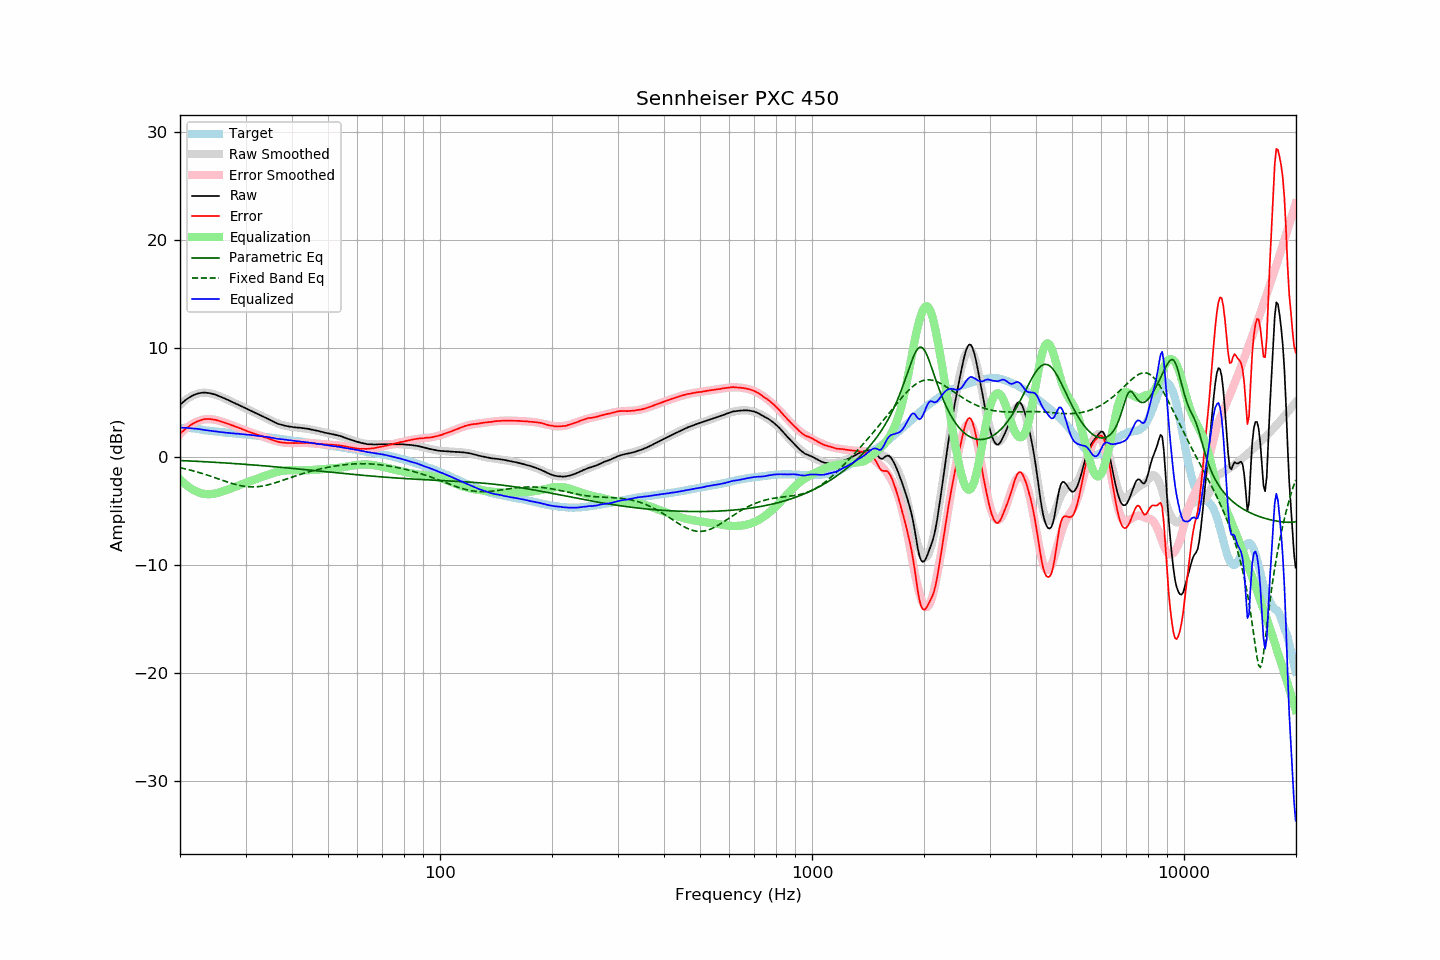

Data behind this chart, as committed beside it:
frequency, raw, error, smoothed, error_smoothed, equalization, parametric_eq, fixed_band_eq, equalized_raw, equalized_smoothed, target
20.00, 4.78, 2.12, 4.78, 2.09, -2.09, -0.36, -1.02, 2.69, 2.69, 2.67
20.20, 4.92, 2.26, 4.92, 2.24, -2.24, -0.37, -1.06, 2.68, 2.68, 2.67
20.40, 5.04, 2.38, 5.05, 2.38, -2.38, -0.37, -1.09, 2.66, 2.67, 2.67
20.61, 5.17, 2.50, 5.18, 2.51, -2.51, -0.38, -1.12, 2.66, 2.66, 2.67
20.81, 5.29, 2.63, 5.29, 2.64, -2.64, -0.39, -1.16, 2.66, 2.65, 2.67
21.02, 5.39, 2.73, 5.40, 2.75, -2.75, -0.39, -1.19, 2.64, 2.64, 2.67
21.23, 5.49, 2.85, 5.49, 2.86, -2.86, -0.40, -1.23, 2.63, 2.63, 2.65
21.44, 5.58, 2.95, 5.58, 2.96, -2.96, -0.41, -1.27, 2.63, 2.62, 2.64
21.66, 5.65, 3.03, 5.65, 3.05, -3.05, -0.41, -1.31, 2.60, 2.60, 2.62
21.87, 5.72, 3.13, 5.72, 3.13, -3.13, -0.42, -1.35, 2.59, 2.59, 2.60
22.09, 5.78, 3.20, 5.78, 3.20, -3.20, -0.43, -1.39, 2.58, 2.57, 2.59
22.31, 5.82, 3.27, 5.82, 3.27, -3.27, -0.44, -1.43, 2.56, 2.56, 2.56
22.54, 5.86, 3.33, 5.86, 3.32, -3.32, -0.44, -1.47, 2.54, 2.53, 2.54
22.76, 5.89, 3.38, 5.89, 3.37, -3.37, -0.45, -1.52, 2.52, 2.51, 2.52
22.99, 5.91, 3.43, 5.90, 3.41, -3.41, -0.46, -1.56, 2.50, 2.49, 2.49
23.22, 5.91, 3.46, 5.91, 3.44, -3.44, -0.47, -1.61, 2.47, 2.47, 2.46
23.45, 5.91, 3.49, 5.91, 3.46, -3.46, -0.48, -1.66, 2.45, 2.44, 2.43
23.69, 5.89, 3.48, 5.90, 3.47, -3.47, -0.48, -1.71, 2.42, 2.42, 2.42
23.92, 5.88, 3.49, 5.88, 3.47, -3.47, -0.49, -1.76, 2.41, 2.40, 2.40
24.16, 5.85, 3.47, 5.85, 3.47, -3.47, -0.50, -1.81, 2.39, 2.38, 2.39
24.40, 5.81, 3.45, 5.81, 3.45, -3.45, -0.51, -1.86, 2.36, 2.36, 2.37
24.65, 5.77, 3.43, 5.77, 3.43, -3.43, -0.52, -1.91, 2.34, 2.34, 2.35
24.89, 5.73, 3.41, 5.73, 3.40, -3.40, -0.53, -1.96, 2.33, 2.33, 2.33
25.14, 5.67, 3.36, 5.68, 3.37, -3.37, -0.54, -2.01, 2.31, 2.31, 2.32
25.39, 5.62, 3.33, 5.62, 3.33, -3.33, -0.54, -2.06, 2.29, 2.29, 2.30
25.65, 5.56, 3.28, 5.56, 3.28, -3.28, -0.55, -2.12, 2.28, 2.28, 2.29
25.91, 5.49, 3.24, 5.50, 3.24, -3.24, -0.56, -2.17, 2.26, 2.26, 2.26
26.16, 5.43, 3.19, 5.44, 3.19, -3.19, -0.57, -2.22, 2.24, 2.25, 2.25
26.43, 5.36, 3.13, 5.37, 3.14, -3.14, -0.58, -2.27, 2.23, 2.23, 2.24
26.69, 5.29, 3.09, 5.30, 3.08, -3.08, -0.59, -2.32, 2.21, 2.22, 2.21
26.96, 5.23, 3.04, 5.23, 3.03, -3.03, -0.60, -2.37, 2.20, 2.20, 2.20
27.23, 5.16, 2.98, 5.16, 2.98, -2.98, -0.61, -2.42, 2.19, 2.18, 2.19
27.50, 5.08, 2.91, 5.09, 2.92, -2.92, -0.62, -2.46, 2.16, 2.17, 2.18
27.77, 5.02, 2.87, 5.02, 2.87, -2.87, -0.63, -2.51, 2.16, 2.16, 2.16
28.05, 4.95, 2.81, 4.95, 2.81, -2.81, -0.64, -2.55, 2.14, 2.14, 2.15
28.33, 4.87, 2.75, 4.88, 2.75, -2.75, -0.65, -2.59, 2.12, 2.13, 2.13
28.62, 4.81, 2.70, 4.81, 2.70, -2.70, -0.66, -2.63, 2.12, 2.12, 2.12
28.90, 4.74, 2.65, 4.74, 2.64, -2.64, -0.67, -2.66, 2.10, 2.10, 2.10
29.19, 4.66, 2.59, 4.67, 2.58, -2.58, -0.68, -2.69, 2.08, 2.09, 2.08
29.48, 4.60, 2.53, 4.60, 2.52, -2.52, -0.69, -2.72, 2.08, 2.08, 2.08
29.78, 4.53, 2.47, 4.53, 2.46, -2.46, -0.71, -2.74, 2.07, 2.06, 2.07
30.08, 4.46, 2.41, 4.46, 2.41, -2.41, -0.72, -2.76, 2.06, 2.05, 2.06
30.38, 4.38, 2.35, 4.38, 2.35, -2.35, -0.73, -2.78, 2.03, 2.03, 2.04
30.68, 4.31, 2.29, 4.31, 2.30, -2.30, -0.74, -2.79, 2.02, 2.02, 2.03
30.99, 4.24, 2.25, 4.24, 2.24, -2.24, -0.75, -2.80, 2.00, 2.00, 2.00
31.30, 4.16, 2.18, 4.17, 2.19, -2.19, -0.76, -2.80, 1.98, 1.99, 1.99
31.61, 4.10, 2.13, 4.10, 2.13, -2.13, -0.77, -2.80, 1.97, 1.97, 1.98
31.93, 4.02, 2.07, 4.03, 2.08, -2.08, -0.79, -2.79, 1.94, 1.95, 1.96
32.24, 3.95, 2.03, 3.96, 2.03, -2.03, -0.80, -2.78, 1.92, 1.93, 1.93
32.57, 3.89, 1.99, 3.89, 1.98, -1.98, -0.81, -2.76, 1.91, 1.91, 1.91
32.89, 3.82, 1.93, 3.82, 1.93, -1.93, -0.82, -2.75, 1.89, 1.89, 1.90
33.22, 3.75, 1.89, 3.75, 1.88, -1.88, -0.83, -2.72, 1.88, 1.87, 1.87
33.55, 3.68, 1.83, 3.67, 1.82, -1.82, -0.85, -2.70, 1.86, 1.85, 1.86
33.89, 3.61, 1.79, 3.60, 1.77, -1.77, -0.86, -2.67, 1.84, 1.83, 1.83
34.23, 3.54, 1.74, 3.53, 1.72, -1.72, -0.87, -2.63, 1.82, 1.81, 1.81
34.57, 3.47, 1.69, 3.45, 1.67, -1.67, -0.88, -2.60, 1.81, 1.79, 1.79
34.92, 3.39, 1.63, 3.38, 1.62, -1.62, -0.90, -2.56, 1.78, 1.77, 1.77
35.27, 3.31, 1.57, 3.31, 1.57, -1.57, -0.91, -2.52, 1.75, 1.75, 1.75
35.62, 3.24, 1.52, 3.24, 1.52, -1.52, -0.92, -2.47, 1.73, 1.73, 1.73
35.97, 3.17, 1.47, 3.18, 1.47, -1.47, -0.94, -2.43, 1.70, 1.71, 1.71
... 635 more rows
